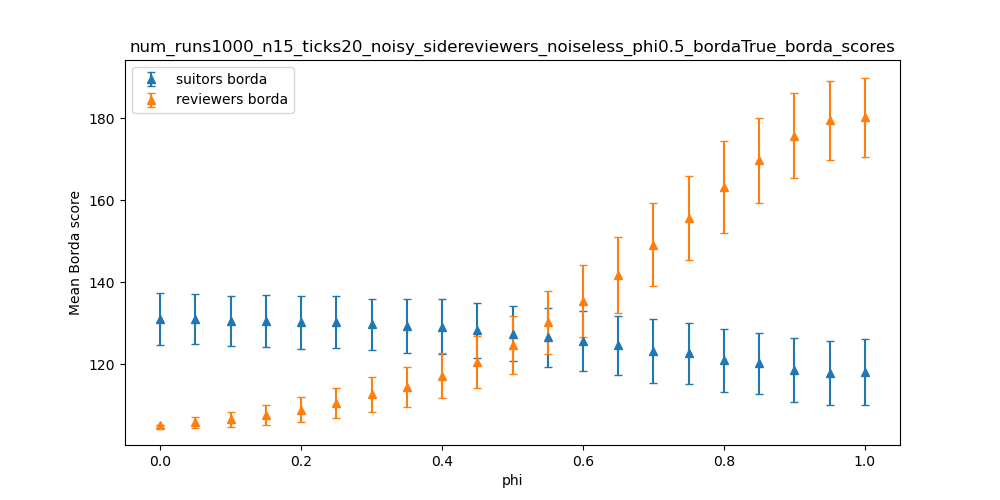

Data behind this chart, as committed beside it:
dispersion, suitors borda_mean, suitors borda_stdev, reviewers borda_mean, reviewers borda_stdev
0.0, 131, 6.419, 105, 0.0
0.05, 130.9, 6.113, 105.7, 1.232
0.1, 130.5, 6.212, 106.5, 1.885
0.15, 130.6, 6.318, 107.5, 2.439
0.2, 130.2, 6.472, 108.9, 3.035
0.25, 130.2, 6.362, 110.5, 3.69
0.3, 129.7, 6.246, 112.6, 4.19
0.35, 129.4, 6.585, 114.4, 4.919
0.4, 129.2, 6.654, 117.1, 5.486
0.45, 128.3, 6.764, 120.5, 6.357
0.5, 127.5, 6.827, 124.6, 7.043
0.55, 126.6, 7.21, 130.2, 7.728
0.6, 125.6, 7.349, 135.4, 8.79
0.65, 124.6, 7.204, 141.8, 9.331
0.7, 123.2, 7.808, 149.1, 10.13
0.75, 122.6, 7.457, 155.7, 10.33
0.8, 120.9, 7.672, 163.3, 11.19
0.85, 120.1, 7.48, 169.8, 10.4
0.9, 118.5, 7.834, 175.8, 10.28
0.95, 117.8, 7.836, 179.5, 9.631
1.0, 118, 8.011, 180.4, 9.663
